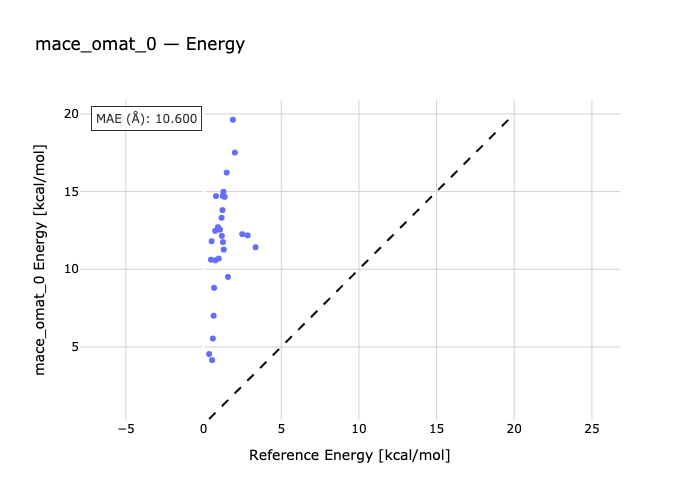

The data file committed next to this chart (first rows):
species, reference, predicted
bih3-bih3_2, 1.16, 13.31
bih3-h2o-bih3_h2o, 2.49, 12.26
bih3_h2s-bih3-h2s, 1.36, 14.66
bih3-bih3_hcl-hcl, 0.77, 10.58
bih3-bih3_hbr-hbr, 0.98, 10.69
bih3-hi-bih3_hi, 1.3, 11.27
bih3-bih3_nh3-nh3, 0.6, 5.539
pbh4-pbh4_2, 1.25, 11.75
bih3-pbh4-pbh4_bih3, 0.55, 4.152
h2o-pbh4_h2o-pbh4, 0.36, 4.543
pbh4-hcl-pbh4_hcl, 0.75, 12.47
pbh4-hbr-pbh4_hbr, 0.93, 12.71
hi-pbh4-pbh4_hi, 1.18, 12.15
pbh4-teh2-pbh4_teh2, 0.65, 7.008
sbh3_2-sbh3, 1.28, 14.99
sbh3_h2o-h2o-sbh3, 1.57, 9.505
sbh3-sbh3_h2s-h2s, 1.06, 12.55
sbh3_hcl-sbh3-hcl, 2.02, 17.51
sbh3-sbh3_hbr-hbr, 1.89, 19.62
sbh3_hi-hi-sbh3, 1.49, 16.22
sbh3_nh3-sbh3-nh3, 2.84, 12.18
teh2_2-teh2, 0.52, 11.8
h2o-teh2_h2o-teh2, 0.68, 8.804
teh2-h2s-teh2_h2s, 0.48, 10.61
teh2_hcl-hcl-teh2, 1.23, 14.72
hbr-teh2_hbr-teh2, 1.22, 13.81
teh2_hi-hi-teh2, 0.8, 14.71
teh2-nh3-teh2_nh3, 3.35, 11.42
